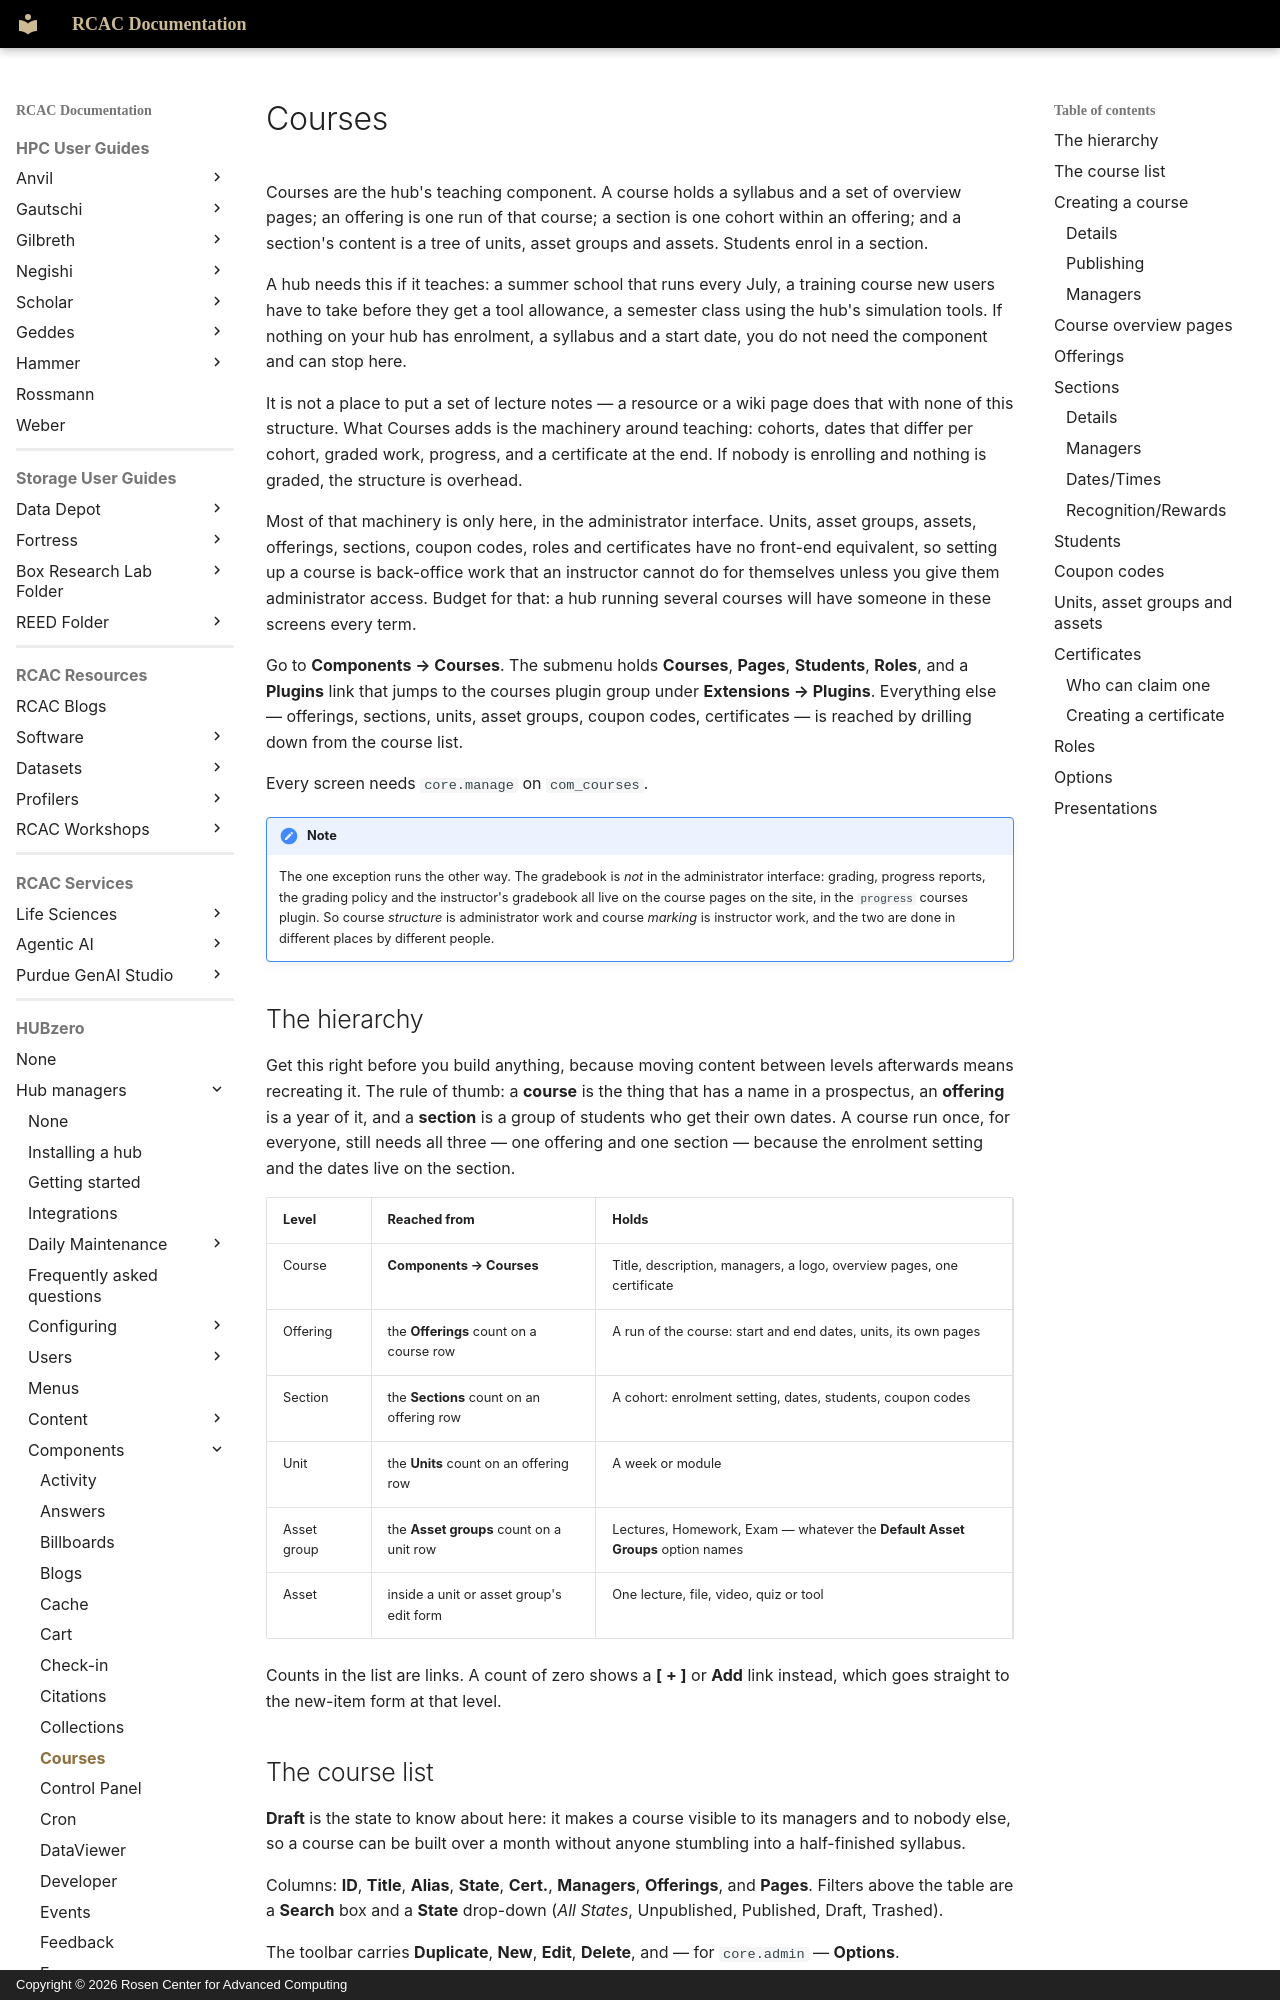

repository: PurdueRCAC/RCAC-Docs · page: hubzero/managers/components/courses/index.html · generator: mkdocs · copyright: Copyright © 2026 Rosen Center for Advanced Computing

---
tags:
- HUBzero
render_macros: false
hubzero:
  upstream: docs/managers/09-components/10-courses.md
  commit: 9c1a8c678002bdfb41860f90915a3589ab60339e
  status: rewritten
  reviewed-against: 2.4-main @ 009ec973b7
  reviewed: '2026-09-10'
  screenshots: ok
  source: https://help.hubzero.org/documentation/240/managers/components/courses
  source-id: '3377'
  modified: '2016-07-12'
  imported: '2026-09-09'
---

# Courses

Courses are the hub's teaching component. A course holds a syllabus and a set
of overview pages; an offering is one run of that course; a section is one
cohort within an offering; and a section's content is a tree of units, asset
groups and assets. Students enrol in a section.

A hub needs this if it teaches: a summer school that runs every July, a
training course new users have to take before they get a tool allowance, a
semester class using the hub's simulation tools. If nothing on your hub has
enrolment, a syllabus and a start date, you do not need the component and
can stop here.

It is not a place to put a set of lecture notes — a resource or a wiki page
does that with none of this structure. What Courses adds is the machinery
around teaching: cohorts, dates that differ per cohort, graded work,
progress, and a certificate at the end. If nobody is enrolling and nothing
is graded, the structure is overhead.

Most of that machinery is only here, in the administrator interface. Units,
asset groups, assets, offerings, sections, coupon codes, roles and
certificates have no front-end equivalent, so setting up a course is
back-office work that an instructor cannot do for themselves unless you give
them administrator access. Budget for that: a hub running several courses
will have someone in these screens every term.

Go to **Components → Courses**. The submenu holds **Courses**, **Pages**,
**Students**, **Roles**, and a **Plugins** link that jumps to the courses
plugin group under **Extensions → Plugins**. Everything else — offerings,
sections, units, asset groups, coupon codes, certificates — is reached by
drilling down from the course list.

Every screen needs `core.manage` on `com_courses`.

!!! note
    The one exception runs the other way. The gradebook is *not* in
    the administrator interface: grading, progress reports, the grading policy
    and the instructor's gradebook all live on the course pages on the site, in
    the `progress` courses plugin. So course *structure* is administrator work
    and course *marking* is instructor work, and the two are done in different
    places by different people.
